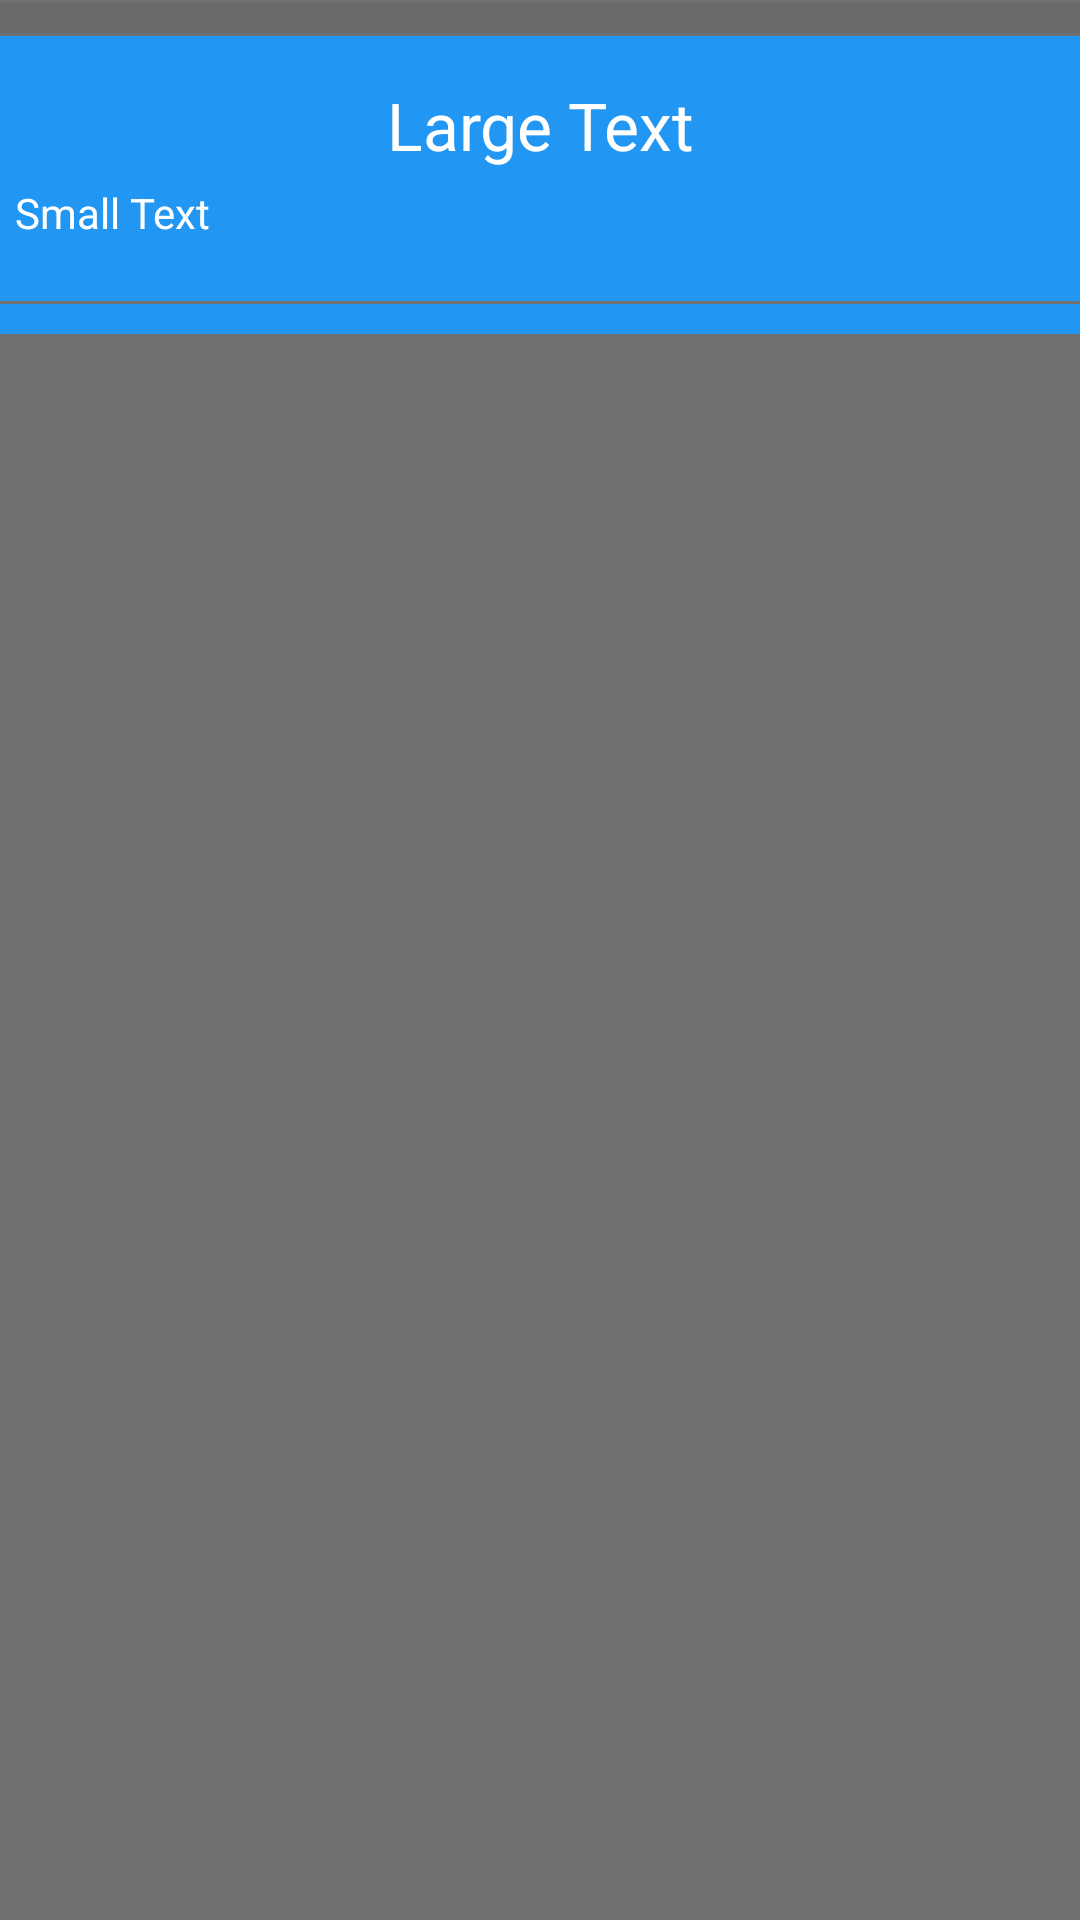

Android layout source for this screen:
<!-- AndroidManifest.xml: application theme AppTheme -->
<!-- res/layout/fragment_navigation_drawer.xml -->
<RelativeLayout xmlns:android="http://schemas.android.com/apk/res/android"
    xmlns:tools="http://schemas.android.com/tools" android:layout_width="match_parent"
    android:layout_height="match_parent" android:choiceMode="singleChoice"
    android:divider="@android:color/transparent" android:dividerHeight="0dp"
    tools:context="com.teachmate.teachmate.NavigationDrawerFragment"
    android:background="#f26a6a6a">

    <View
        android:layout_width="match_parent"
        android:id="@+id/spacerView1"
        android:layout_alignParentTop="true"
        android:layout_height="10dp"
        android:layout_marginBottom="1dp"
        android:layout_marginTop="1dp"
        android:background="#f26a6a6a" />

    <RelativeLayout
        android:layout_width="fill_parent"
        android:id="@+id/userInfoNavigationDrawer"
        android:layout_below="@+id/spacerView1"
        android:onClick="UpdateFragment"
        android:layout_height="wrap_content"
        android:background="#2196F3">
        <TextView
            android:layout_width="wrap_content"
            android:layout_height="wrap_content"
            android:textAppearance="?android:attr/textAppearanceLarge"
            android:text="Large Text"
            android:padding="5dp"
            android:id="@+id/textViewUserName"
            android:textAlignment="center"
            android:layout_alignParentTop="true"
            android:layout_marginTop="10dp"
            android:layout_alignParentRight="true"
            android:layout_alignParentEnd="true"
            android:layout_alignParentLeft="true"
            android:layout_alignParentStart="true"
            android:textColor="#ffffffff" />

        <TextView
            android:layout_width="wrap_content"
            android:layout_height="wrap_content"
            android:textAppearance="?android:attr/textAppearanceSmall"
            android:text="Small Text"
            android:paddingLeft="5dp"
            android:id="@+id/textViewEmailId"
            android:layout_marginBottom="20dp"
            android:layout_below="@+id/textViewUserName"
            android:layout_alignParentLeft="true"
            android:layout_alignParentStart="true"
            android:textColor="#ffffffff" />

        <ImageView android:layout_width="wrap_content"
            android:layout_height="wrap_content"
            android:src="@drawable/nav_arrow"
            android:layout_alignParentRight="true"
            android:layout_centerVertical="true"
            android:id="@+id/imageView" />
    </RelativeLayout>

    <View
        android:layout_width="match_parent"
        android:id="@+id/spacerView2"
        android:layout_height="10dp"
        android:layout_below="@+id/userInfoNavigationDrawer"
        android:layout_marginBottom="1dp"
        android:layout_marginTop="1dp"
        android:background="#2196F3" />

    <ListView
        android:layout_width="wrap_content"
        android:layout_height="wrap_content"
        android:id="@+id/listView"
        android:layout_alignParentLeft="true"
        android:layout_alignParentStart="true"
        android:layout_below="@+id/spacerView2"
        android:background="#f26a6a6a"
        android:layout_above="@+id/imageView8" />

</RelativeLayout>
<!-- resources referenced by this layout -->
<resources>
  <style name="AppTheme" parent="AppTheme.AppBaseTheme">
           
      </style>
  <style name="AppTheme.AppBaseTheme" parent="Theme.AppCompat.Light.DarkActionBar">
          
          <item name="colorPrimary">@color/color_800</item>
          <item name="colorPrimaryDark">@color/color_900</item>
          <item name="colorAccent">@color/accent</item>
      </style>
  <color name="color_800">#0277BD</color>
  <color name="color_900">#01579B</color>
  <color name="accent">#FFFFFF</color>
</resources>
